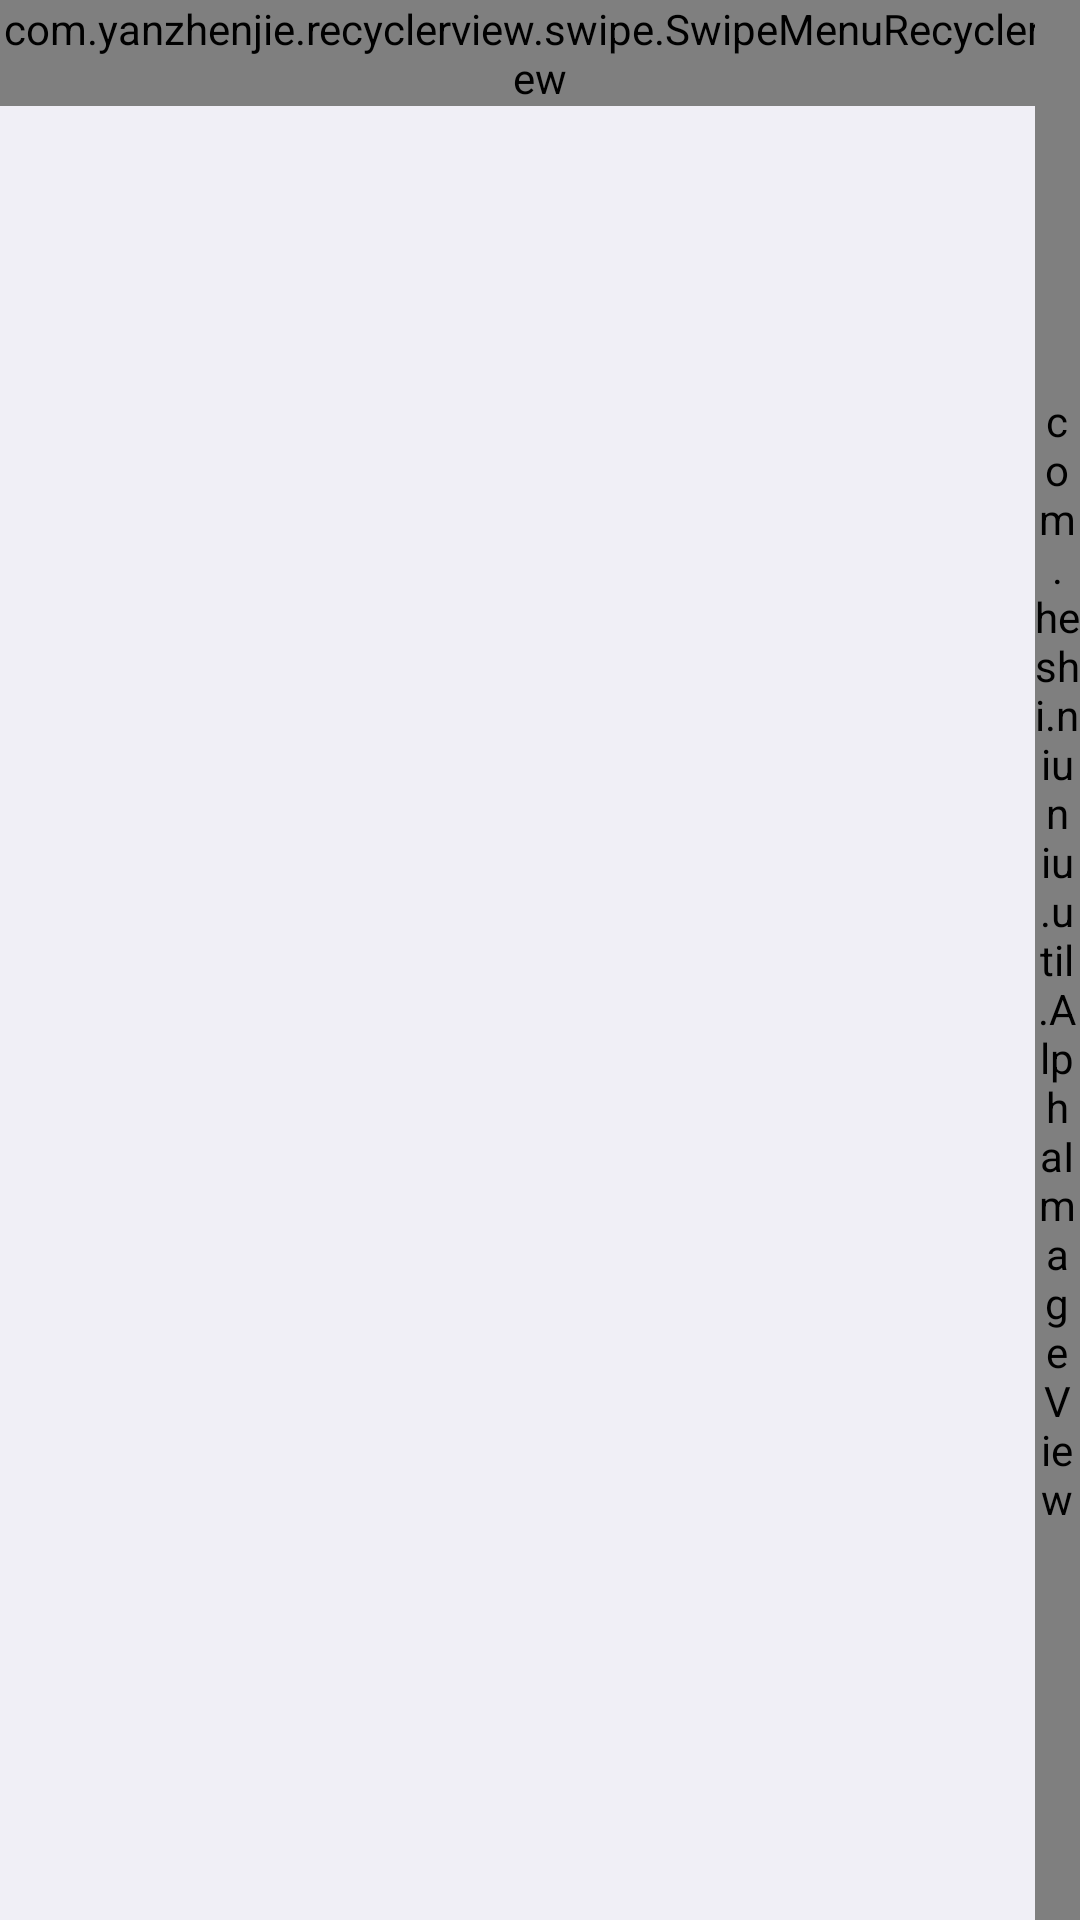

Android layout source for this screen:
<!-- AndroidManifest.xml: application theme AppTheme -->
<!-- res/layout/fragment_home_connect.xml -->
<?xml version="1.0" encoding="utf-8"?>
<RelativeLayout xmlns:android="http://schemas.android.com/apk/res/android"
    android:layout_width="match_parent"
    android:layout_height="match_parent"
    android:background="@color/background"
    android:orientation="vertical">

    <com.yanzhenjie.recyclerview.swipe.SwipeMenuRecyclerView
        android:id="@+id/frg_all_contect_rv"
        android:layout_width="match_parent"
        android:layout_height="wrap_content"
        android:clipChildren="false"
        android:clipToPadding="false" />

    <include
        layout="@layout/layout_empty_view"
        android:visibility="gone" />

    <com.heshi.niuniu.util.AlphaImageView
        android:id="@+id/frg_contact_alpImgView"
        android:layout_width="15dp"
        android:layout_height="match_parent"
        android:layout_alignParentRight="true"
        android:clickable="true" />

</RelativeLayout>
<!-- res/layout/layout_empty_view.xml (included above) -->
<?xml version="1.0" encoding="utf-8"?>
<FrameLayout xmlns:android="http://schemas.android.com/apk/res/android"
    xmlns:tool="http://schemas.android.com/tools"
    android:layout_width="match_parent"
    android:layout_height="match_parent"
    android:background="#ffffff"
    android:id="@+id/layout_empty_view"
    android:orientation="vertical">

    <TextView
        android:id="@+id/text_empty_view"
        android:layout_width="match_parent"
        android:layout_height="match_parent"
        android:gravity="center"
        android:textColor="@color/color_333333"
        android:textSize="12sp"
        tool:text="我是空的" />

    <ImageView
        android:id="@+id/img_empty_view"
        android:layout_width="match_parent"
        android:layout_height="match_parent"
        android:visibility="gone" />

</FrameLayout>
<!-- resources referenced by this layout -->
<resources>
  <color name="background">#f0eff6</color>
  <color name="color_333333">#333333</color>
  <style name="AppTheme" parent="Theme.AppCompat.Light.DarkActionBar">
          
          <item name="colorPrimary">#00000000</item>
          <item name="colorPrimaryDark">#00000000</item>
          <item name="colorAccent">#00000000</item>
      </style>
</resources>
